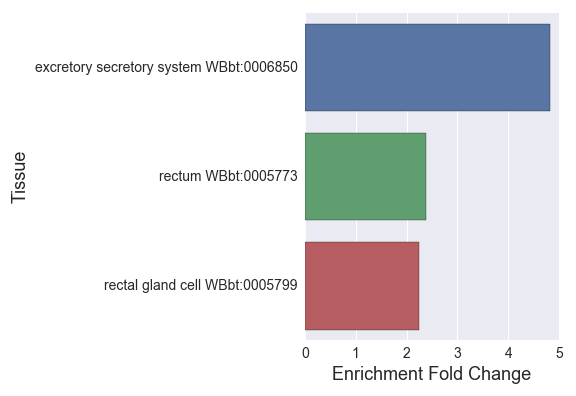

Data behind this chart, as committed beside it:
#excretory-cell_larva_enriched_
, Tissue, Expected, Observed, Fold Change, Q value, Enrichment Fold Change
0, rectal gland cell WBbt:0005799, 8.906, 20.0, 2.246, 0.005825, 2.246
1, excretory secretory system WBbt:0006850, 16.78, 81.0, 4.827, 3.082197330512949e-37, 4.827
2, rectum WBbt:0005773, 18.02, 43.0, 2.386, 3.945792241446549e-07, 2.386
